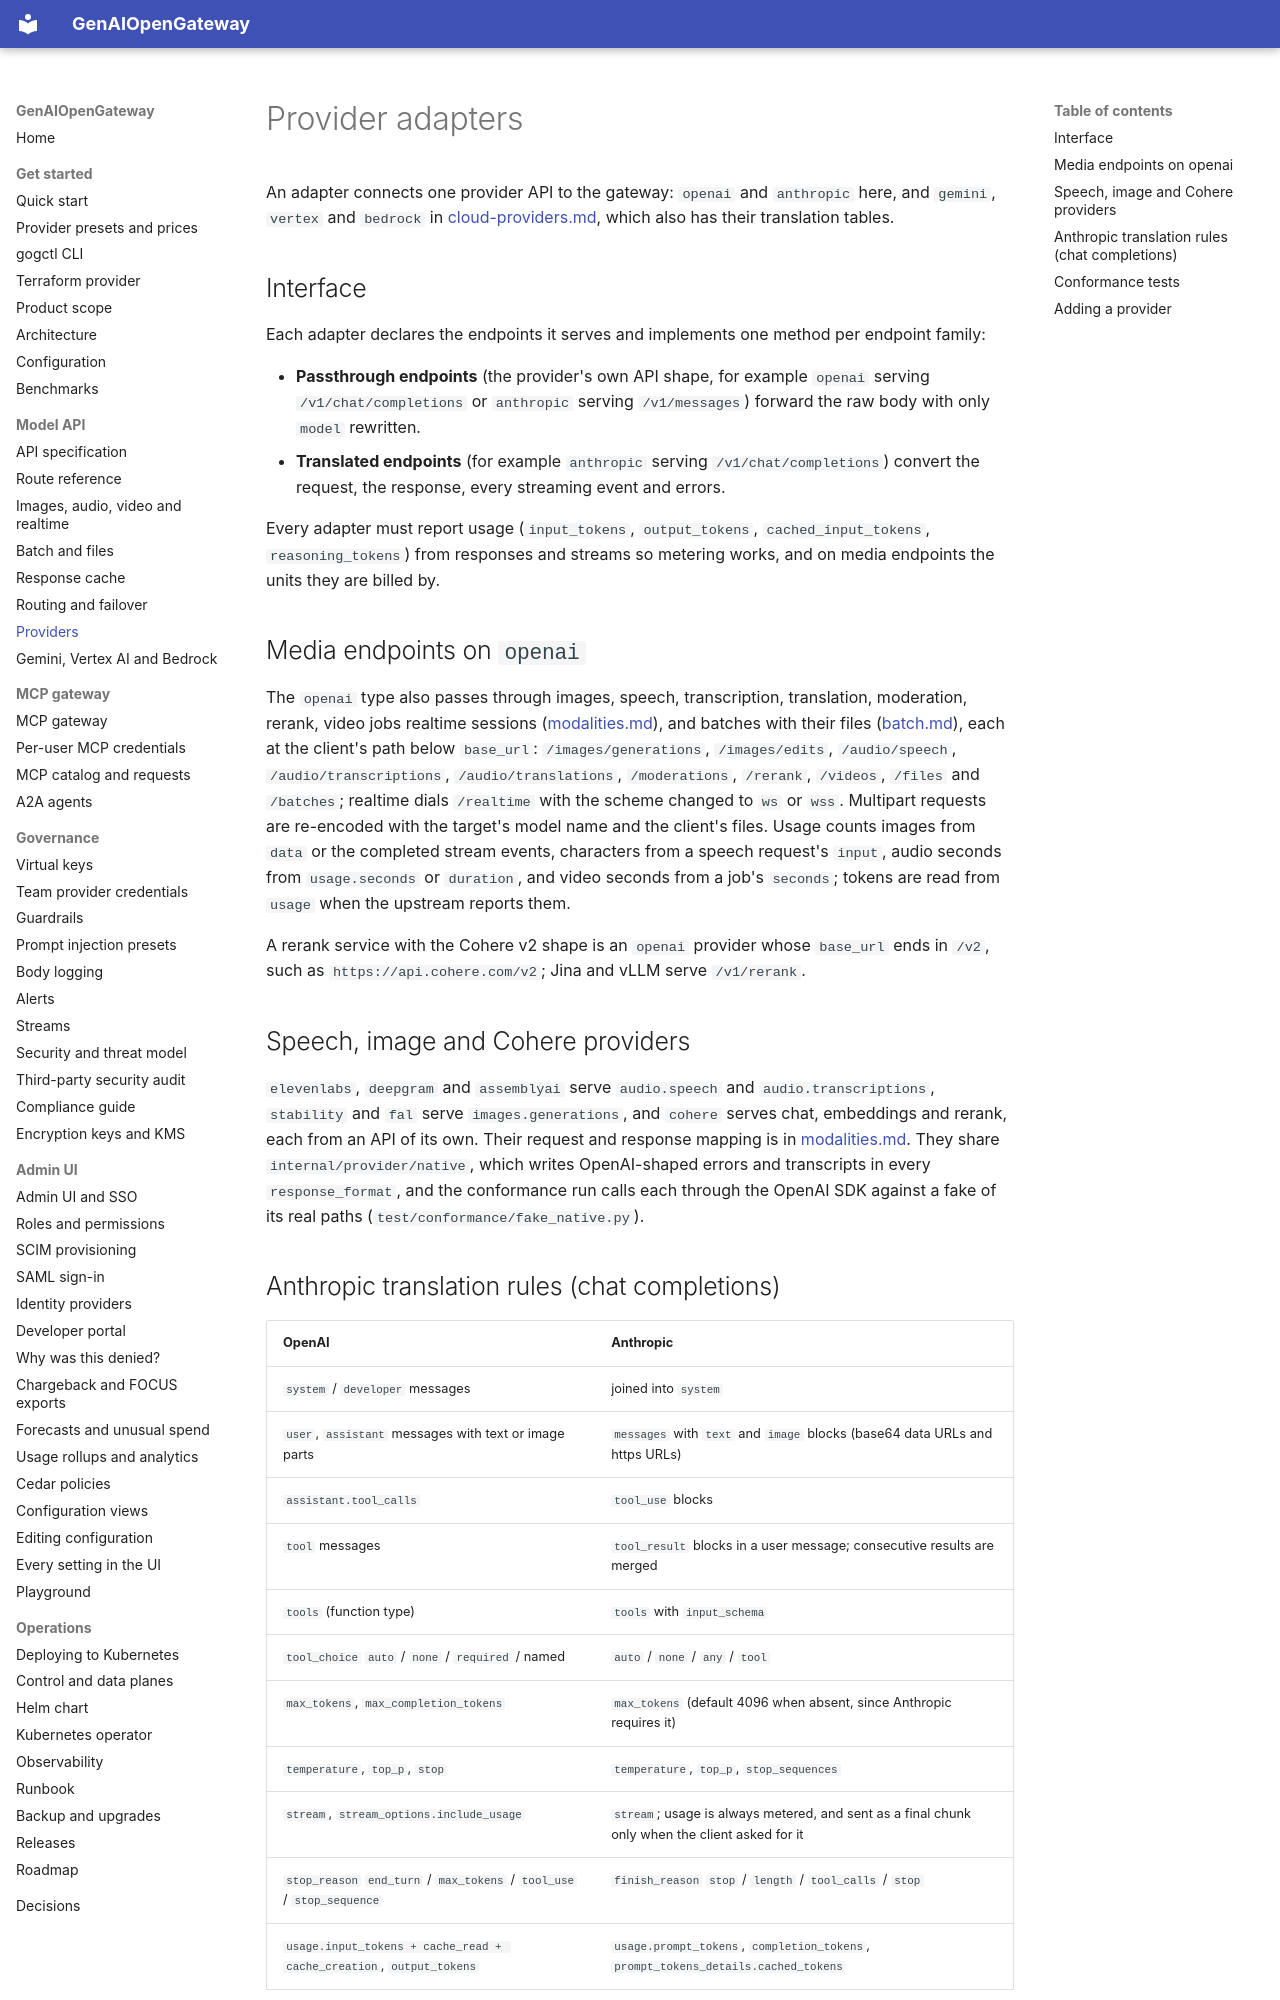

repository: rnikadi/genaiopengateway · page: providers/index.html · generator: mkdocs

# Provider adapters

An adapter connects one provider API to the gateway: `openai` and `anthropic` here, and `gemini`, `vertex` and `bedrock` in [cloud-providers.md](cloud-providers.md), which also has their translation tables.

## Interface

Each adapter declares the endpoints it serves and implements one method per endpoint family:

- **Passthrough endpoints** (the provider's own API shape, for example `openai` serving `/v1/chat/completions` or `anthropic` serving `/v1/messages`) forward the raw body with only `model` rewritten.
- **Translated endpoints** (for example `anthropic` serving `/v1/chat/completions`) convert the request, the response, every streaming event and errors.

Every adapter must report usage (`input_tokens`, `output_tokens`, `cached_input_tokens`, `reasoning_tokens`) from responses and streams so metering works, and on media endpoints the units they are billed by.

## Media endpoints on `openai`

The `openai` type also passes through images, speech, transcription, translation, moderation, rerank, video jobs realtime sessions ([modalities.md](modalities.md)), and batches with their files ([batch.md](batch.md)), each at the client's path below `base_url`: `/images/generations`, `/images/edits`, `/audio/speech`, `/audio/transcriptions`, `/audio/translations`, `/moderations`, `/rerank`, `/videos`, `/files` and `/batches`; realtime dials `/realtime` with the scheme changed to `ws` or `wss`. Multipart requests are re-encoded with the target's model name and the client's files. Usage counts images from `data` or the completed stream events, characters from a speech request's `input`, audio seconds from `usage.seconds` or `duration`, and video seconds from a job's `seconds`; tokens are read from `usage` when the upstream reports them.

A rerank service with the Cohere v2 shape is an `openai` provider whose `base_url` ends in `/v2`, such as `https://api.cohere.com/v2`; Jina and vLLM serve `/v1/rerank`.

## Speech, image and Cohere providers

`elevenlabs`, `deepgram` and `assemblyai` serve `audio.speech` and `audio.transcriptions`, `stability` and `fal` serve `images.generations`, and `cohere` serves chat, embeddings and rerank, each from an API of its own. Their request and response mapping is in [modalities.md](modalities.md#speech-providers-with-their-own-apis). They share `internal/provider/native`, which writes OpenAI-shaped errors and transcripts in every `response_format`, and the conformance run calls each through the OpenAI SDK against a fake of its real paths (`test/conformance/fake_native.py`).
